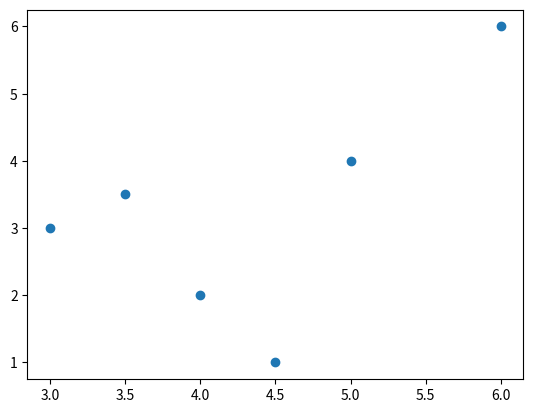

This figure's Python source:
import matplotlib.pyplot as plt
import numpy as np

xpoints = [3,3.5,4,4.5,5,6]
ypoints = [3,3.5,2,1,4,6]

plt.scatter(xpoints,ypoints)
plt.show()